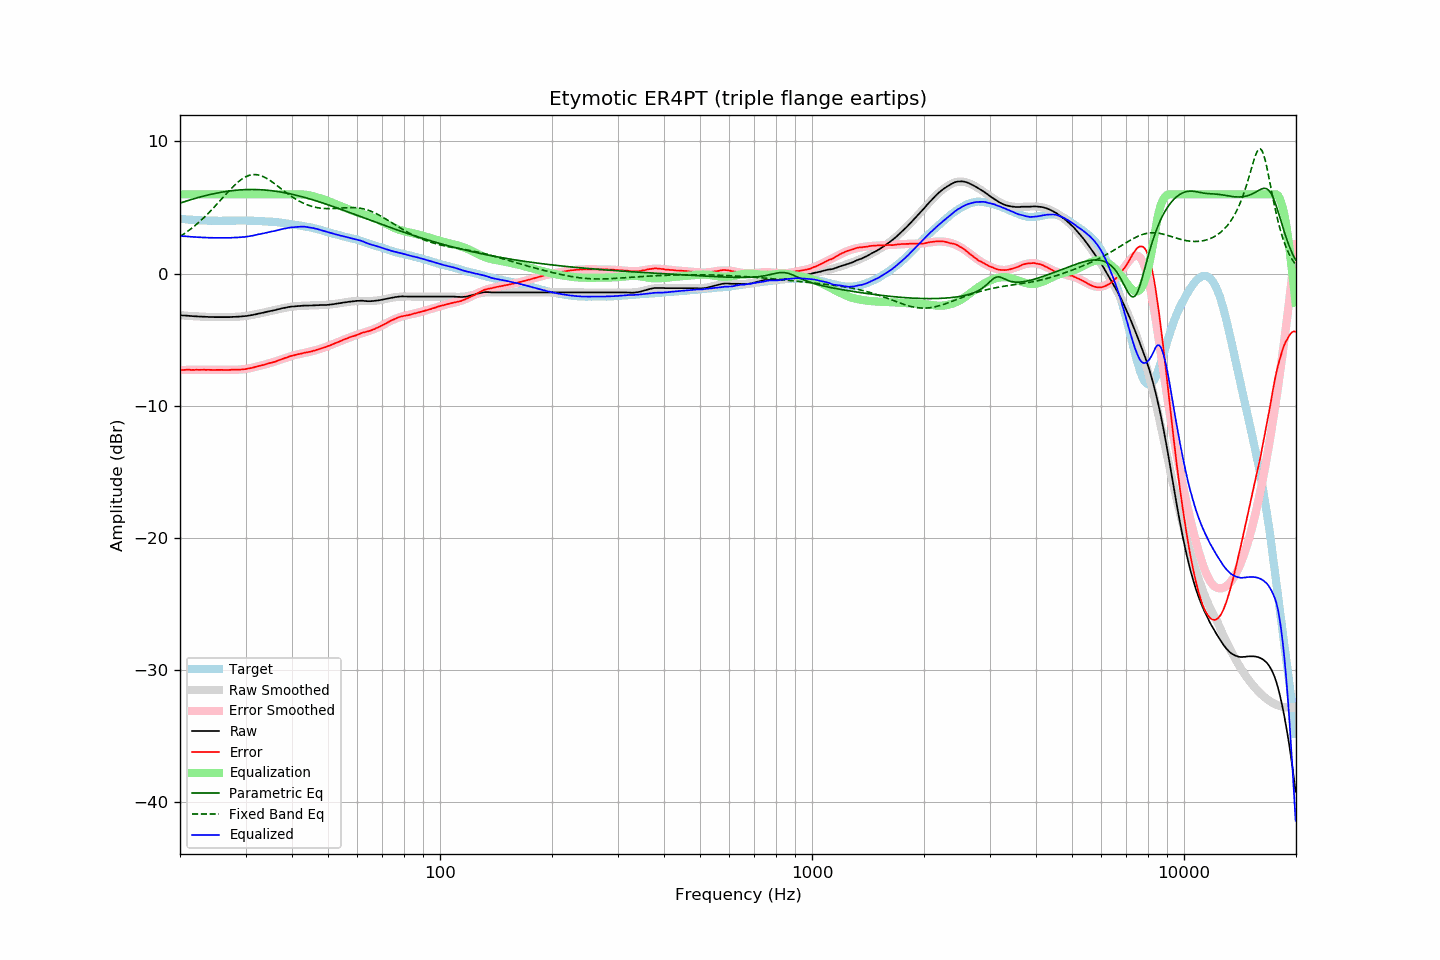

Source data for this figure (header and first rows):
frequency, raw, error, smoothed, error_smoothed, equalization, parametric_eq, fixed_band_eq, equalized_raw, equalized_smoothed, target
20.00, -3.16, -7.30, -3.15, -7.30, 6.00, 5.33, 2.80, 2.84, 2.85, 4.15
20.20, -3.17, -7.30, -3.16, -7.30, 6.00, 5.37, 2.88, 2.83, 2.84, 4.14
20.40, -3.18, -7.30, -3.17, -7.30, 6.00, 5.41, 2.96, 2.82, 2.83, 4.13
20.61, -3.18, -7.29, -3.18, -7.30, 6.00, 5.45, 3.05, 2.82, 2.82, 4.12
20.81, -3.19, -7.28, -3.19, -7.29, 6.00, 5.49, 3.13, 2.81, 2.81, 4.10
21.02, -3.20, -7.28, -3.20, -7.29, 6.00, 5.53, 3.22, 2.80, 2.80, 4.09
21.23, -3.21, -7.28, -3.21, -7.29, 6.00, 5.57, 3.31, 2.79, 2.79, 4.08
21.44, -3.22, -7.30, -3.22, -7.29, 6.00, 5.60, 3.40, 2.78, 2.78, 4.08
21.66, -3.23, -7.29, -3.22, -7.29, 6.00, 5.64, 3.50, 2.77, 2.78, 4.06
21.87, -3.24, -7.30, -3.23, -7.29, 6.00, 5.67, 3.60, 2.76, 2.77, 4.06
22.09, -3.24, -7.28, -3.24, -7.29, 6.00, 5.71, 3.70, 2.76, 2.76, 4.04
22.31, -3.25, -7.29, -3.25, -7.29, 6.00, 5.74, 3.80, 2.75, 2.75, 4.04
22.54, -3.26, -7.29, -3.25, -7.29, 6.00, 5.78, 3.91, 2.74, 2.75, 4.03
22.76, -3.26, -7.29, -3.26, -7.29, 6.00, 5.81, 4.02, 2.74, 2.74, 4.03
22.99, -3.27, -7.29, -3.27, -7.29, 6.00, 5.84, 4.13, 2.73, 2.73, 4.02
23.22, -3.27, -7.28, -3.27, -7.29, 6.00, 5.87, 4.25, 2.73, 2.73, 4.01
23.45, -3.28, -7.30, -3.28, -7.29, 6.00, 5.91, 4.37, 2.72, 2.72, 4.02
23.69, -3.28, -7.29, -3.28, -7.29, 6.00, 5.94, 4.49, 2.72, 2.72, 4.01
23.92, -3.29, -7.29, -3.28, -7.29, 6.00, 5.96, 4.61, 2.71, 2.72, 4.00
24.16, -3.29, -7.29, -3.29, -7.29, 6.00, 5.99, 4.74, 2.71, 2.71, 4.01
24.40, -3.29, -7.29, -3.29, -7.29, 6.00, 6.02, 4.86, 2.71, 2.71, 4.01
24.65, -3.30, -7.30, -3.29, -7.29, 6.00, 6.05, 4.99, 2.70, 2.71, 4.01
24.89, -3.30, -7.30, -3.29, -7.29, 6.00, 6.07, 5.12, 2.70, 2.71, 4.01
25.14, -3.30, -7.29, -3.30, -7.30, 6.00, 6.10, 5.26, 2.70, 2.70, 4.00
25.39, -3.30, -7.29, -3.30, -7.30, 6.00, 6.12, 5.39, 2.70, 2.70, 3.99
25.65, -3.30, -7.29, -3.30, -7.30, 6.00, 6.14, 5.53, 2.70, 2.70, 3.99
25.91, -3.30, -7.29, -3.30, -7.30, 6.00, 6.16, 5.66, 2.70, 2.70, 3.99
26.16, -3.30, -7.30, -3.30, -7.29, 6.00, 6.18, 5.80, 2.70, 2.70, 4.00
26.43, -3.30, -7.30, -3.30, -7.30, 6.00, 6.20, 5.93, 2.70, 2.70, 4.00
26.69, -3.30, -7.30, -3.30, -7.29, 6.00, 6.22, 6.06, 2.70, 2.70, 4.00
26.96, -3.30, -7.30, -3.29, -7.29, 6.00, 6.24, 6.20, 2.70, 2.71, 4.00
27.23, -3.30, -7.29, -3.29, -7.29, 6.00, 6.26, 6.33, 2.70, 2.71, 4.00
27.50, -3.29, -7.28, -3.29, -7.29, 6.00, 6.27, 6.45, 2.71, 2.71, 4.00
27.77, -3.28, -7.28, -3.28, -7.29, 6.00, 6.29, 6.58, 2.72, 2.72, 4.01
28.05, -3.28, -7.28, -3.28, -7.29, 6.00, 6.30, 6.70, 2.72, 2.72, 4.00
28.33, -3.27, -7.28, -3.27, -7.28, 6.00, 6.31, 6.81, 2.73, 2.73, 4.01
28.62, -3.27, -7.28, -3.27, -7.28, 6.00, 6.32, 6.92, 2.73, 2.73, 4.01
28.90, -3.26, -7.28, -3.26, -7.27, 6.00, 6.33, 7.02, 2.74, 2.74, 4.02
29.19, -3.25, -7.27, -3.25, -7.26, 6.00, 6.34, 7.11, 2.75, 2.75, 4.02
29.48, -3.24, -7.25, -3.24, -7.25, 6.00, 6.35, 7.19, 2.76, 2.76, 4.02
29.78, -3.23, -7.24, -3.22, -7.23, 6.00, 6.35, 7.27, 2.77, 2.78, 4.02
30.08, -3.22, -7.23, -3.21, -7.22, 6.00, 6.36, 7.33, 2.78, 2.79, 4.01
30.38, -3.20, -7.20, -3.19, -7.20, 6.00, 6.36, 7.39, 2.80, 2.81, 4.00
30.68, -3.18, -7.18, -3.17, -7.18, 6.00, 6.36, 7.43, 2.82, 2.83, 4.00
30.99, -3.16, -7.16, -3.15, -7.15, 6.00, 6.36, 7.46, 2.84, 2.85, 4.00
31.30, -3.14, -7.13, -3.13, -7.13, 6.00, 6.36, 7.48, 2.86, 2.87, 4.00
31.61, -3.11, -7.10, -3.11, -7.10, 6.00, 6.36, 7.49, 2.89, 2.89, 4.00
31.93, -3.09, -7.06, -3.08, -7.07, 6.00, 6.36, 7.49, 2.91, 2.92, 3.97
32.24, -3.06, -7.04, -3.06, -7.04, 6.00, 6.36, 7.48, 2.94, 2.94, 3.98
32.57, -3.03, -7.00, -3.03, -7.01, 6.00, 6.35, 7.46, 2.97, 2.97, 3.97
32.89, -3.01, -6.97, -3.01, -6.98, 6.00, 6.35, 7.42, 2.99, 2.99, 3.97
33.22, -2.98, -6.94, -2.98, -6.94, 6.00, 6.34, 7.38, 3.02, 3.02, 3.96
33.55, -2.96, -6.92, -2.95, -6.91, 6.00, 6.33, 7.33, 3.04, 3.05, 3.96
33.89, -2.93, -6.88, -2.93, -6.88, 6.00, 6.32, 7.27, 3.07, 3.07, 3.95
34.23, -2.90, -6.83, -2.90, -6.85, 6.00, 6.31, 7.20, 3.10, 3.10, 3.94
34.57, -2.87, -6.80, -2.87, -6.81, 6.00, 6.30, 7.13, 3.13, 3.13, 3.93
34.92, -2.85, -6.77, -2.84, -6.77, 6.00, 6.29, 7.05, 3.15, 3.16, 3.92
35.27, -2.82, -6.75, -2.82, -6.74, 6.00, 6.27, 6.96, 3.18, 3.18, 3.94
35.62, -2.80, -6.71, -2.79, -6.70, 6.00, 6.26, 6.88, 3.20, 3.21, 3.92
35.97, -2.77, -6.68, -2.76, -6.66, 6.00, 6.24, 6.79, 3.23, 3.24, 3.91
... 635 more rows
